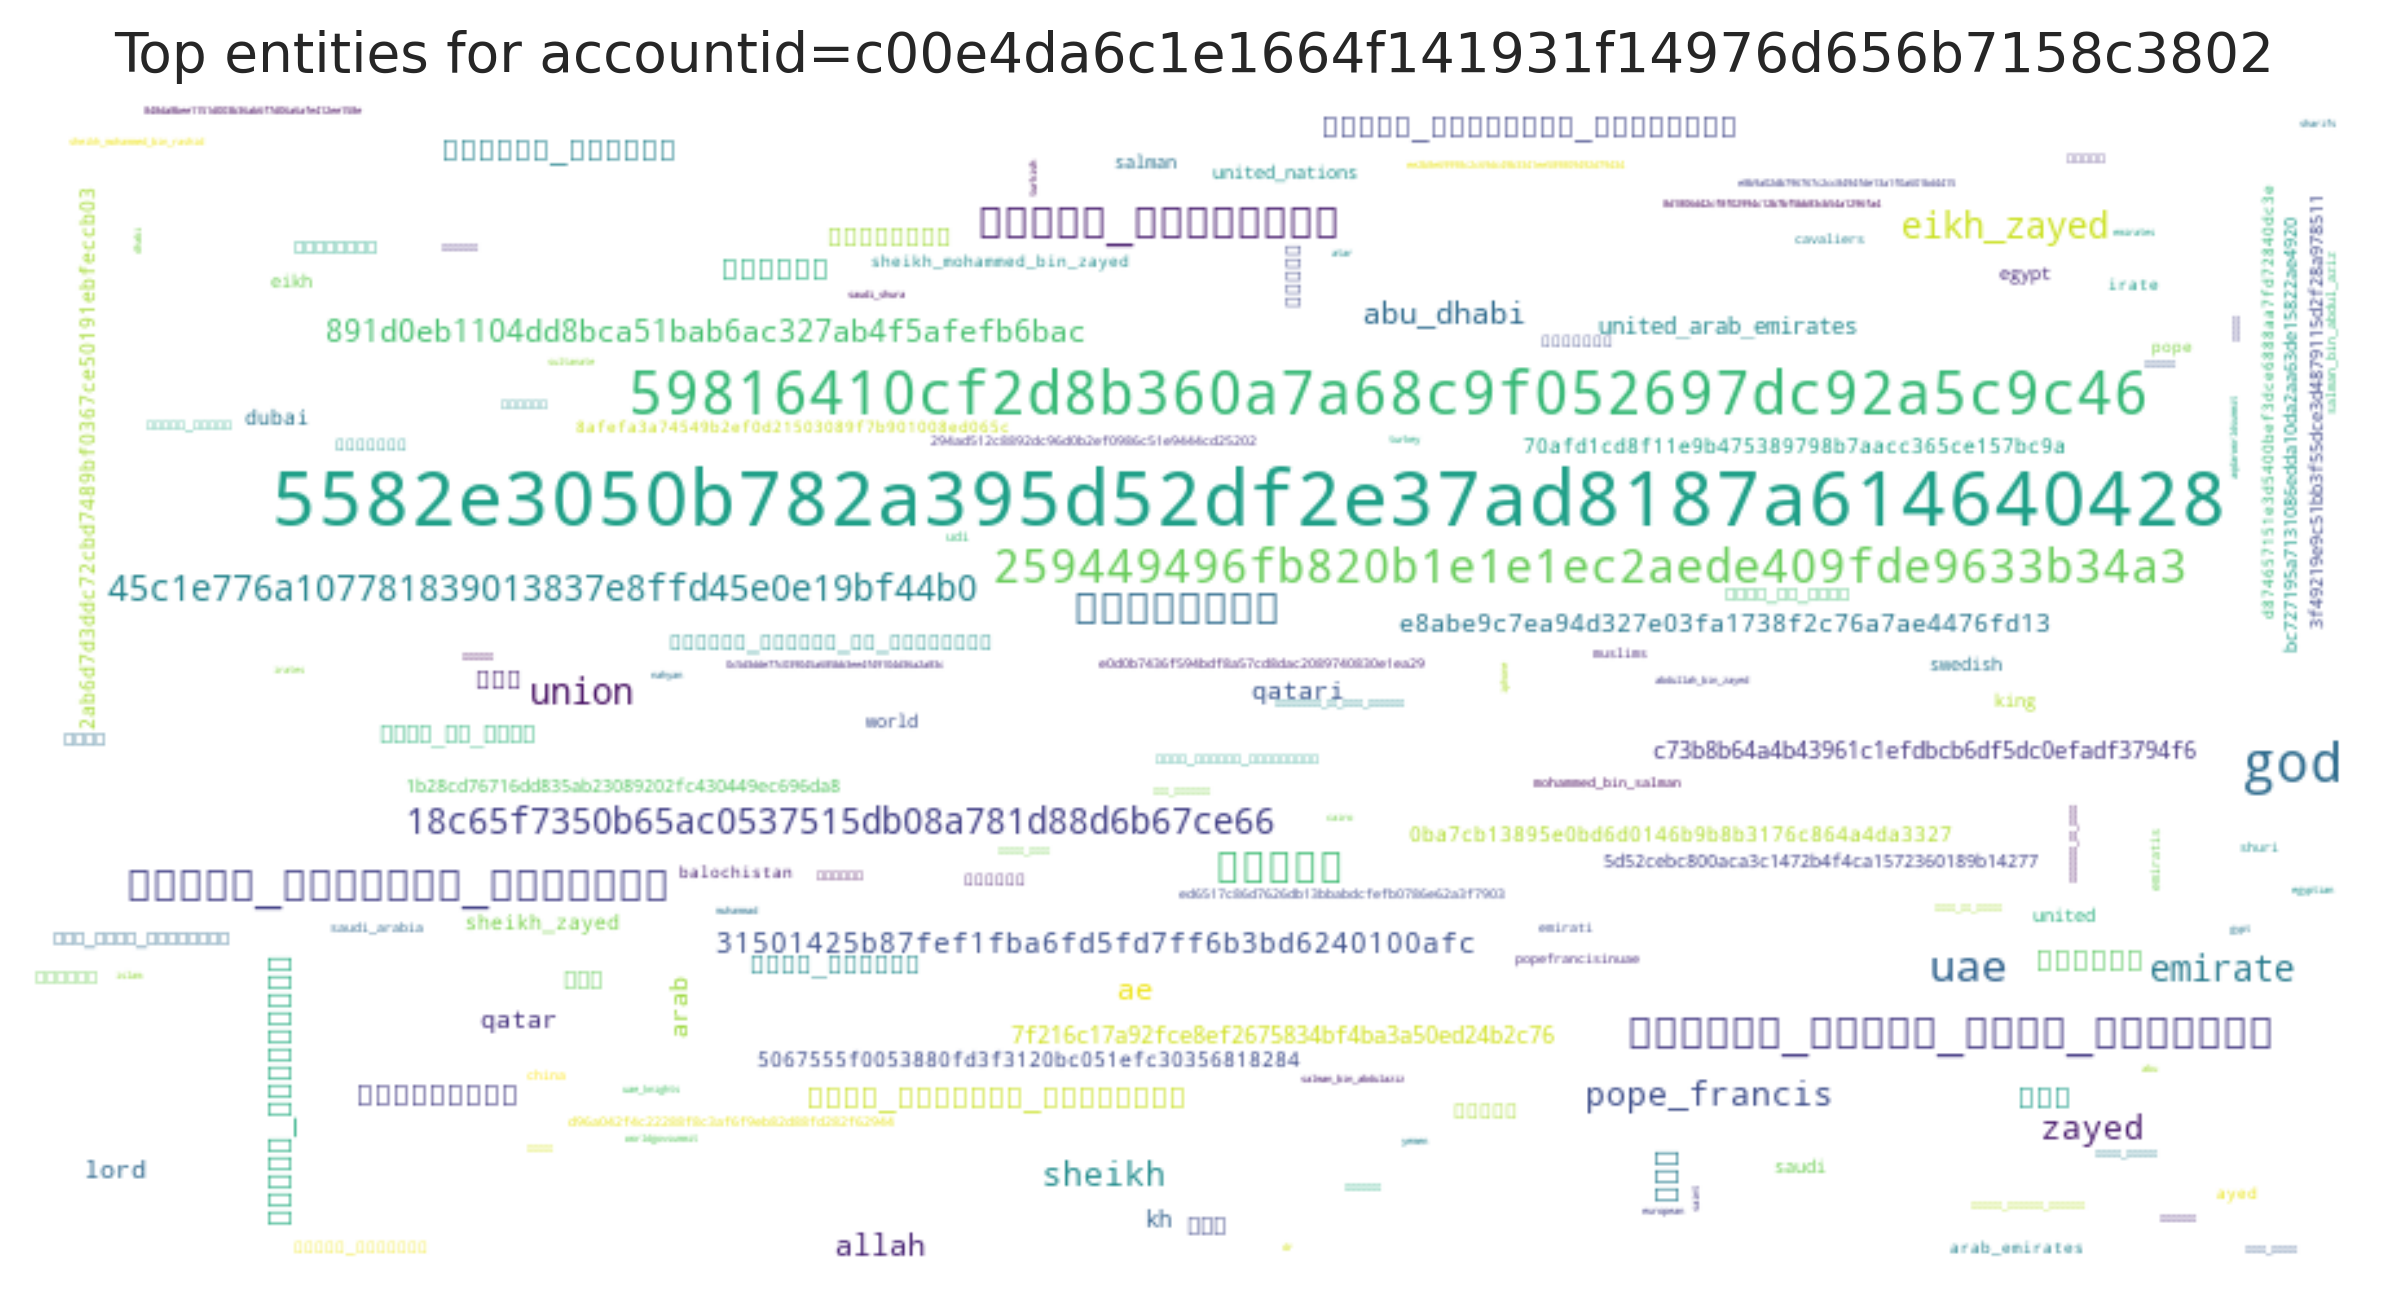

The data file committed next to this chart (first rows):
entity, count
5582e3050b782a395d52df2e37ad8187a6146404…, 187
59816410cf2d8b360a7a68c9f052697dc92a5c9c…, 102
god, 82
259449496fb820b1e1e1ec2aede409fde9633b34…, 61
الإمارات, 55
فرسان_الإمارات, 53
مهرجان_الشيخ_زايد_التراثي, 53
مسيرة_الإتحاد_للقبائل, 52
uae, 49
فيديو, 44
eikh_zayed, 31
18c65f7350b65ac0537515db08a781d88d6b67ce…, 29
45c1e776a107781839013837e8ffd45e0e19bf44…, 27
emirate, 26
union, 26
pope_francis, 22
sheikh, 21
zayed, 20
abu_dhabi, 17
ae, 16
مصر, 16
891d0eb1104dd8bca51bab6ac327ab4f5afefb6b…, 15
العين_الإخبارية, 15
allah, 15
أبوظبي, 13
تكنولوجيا, 13
البابا_فرنسيس, 12
اقتصاد, 12
القمة_العالمية_للحكومات, 12
صحة, 11
خادم_الحرمين_الشريفين, 11
31501425b87fef1fba6fd5fd7ff6b3bd6240100a…, 11
مجلس_الشورى, 10
arab, 10
قطر, 10
السعودية, 9
e8abe9c7ea94d327e03fa1738f2c76a7ae4476fd…, 9
lord, 9
qatar, 9
qatari, 9
kh, 8
دبي, 8
7f216c17a92fce8ef2675834bf4ba3a50ed24b2c…, 8
c73b8b64a4b43961c1efdbcb6df5dc0efadf3794…, 8
محمد_بن_زايد, 8
صور, 8
united_arab_emirates, 8
5067555f0053880fd3f3120bc051efc303568182…, 7
2ab6d7d3ddc72cbd7489bf0367ce50191ebfeccb…, 7
اليمن, 7
dubai, 7
0ba7cb13895e0bd6d0146b9b8b3176c864a4da33…, 7
تركيا, 7
70afd1cd8f11e9b475389798b7aacc365ce157bc…, 7
sheikh_zayed, 7
البابا_فرنسيس_في_الإمارات, 7
أمريكا, 6
bc727195a7131086edda10da2aa63de15822ae49…, 6
1b28cd76716dd835ab23089202fc430449ec696d…, 6
قمة_أقدر_العالمية, 6
... 887 more rows
